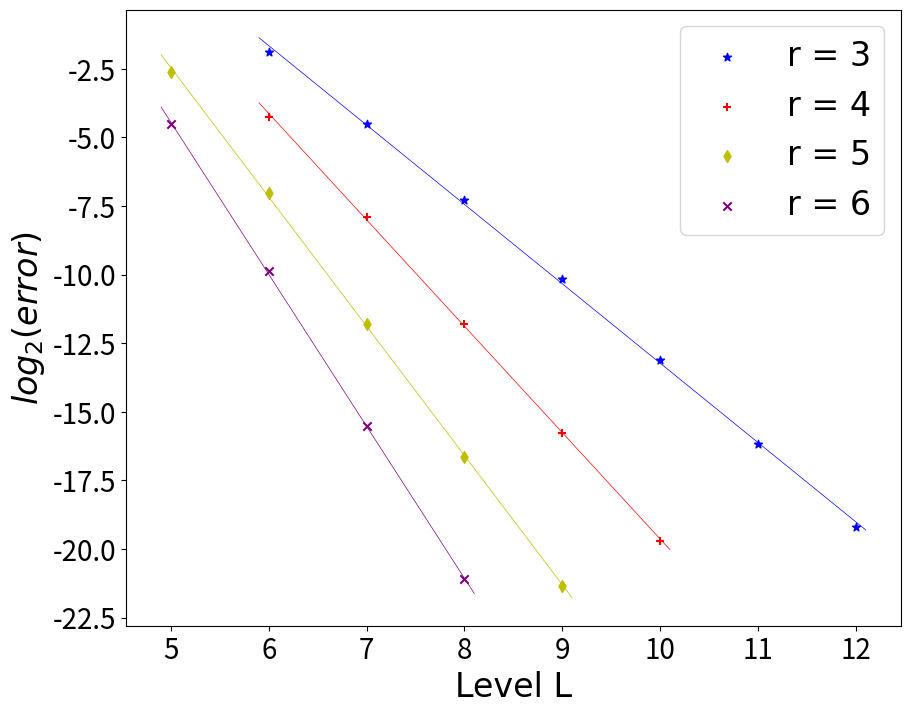

This figure's Python source: (Note: this script raises an exception after producing the figure.)
import matplotlib.pyplot as plt
import numpy as np

y_2 = [[9.75407561e-01, 2.69845254e-01, 4.34568580e-02, 6.38663406e-03,
  8.67030789e-04, 1.11390949e-04, 1.36761601e-05, 1.67342409e-06],
 [5.10083360e-01, 5.24729305e-02, 4.18282204e-03, 2.83509527e-04,
  1.79271084e-05, 1.16472943e-06, 2.42931029e-07, 2.68475578e-07],
 [1.64780097e-01, 7.68528977e-03, 2.82128302e-04, 9.65453101e-06,
  3.76391242e-07, 2.27381740e-07, 2.62411854e-07, 3.14805257e-07],
 [4.34943071e-02, 1.05780018e-03, 2.11096212e-05, 4.43224206e-07,
  2.40620790e-07, 2.63115329e-07, 2.64189961e-07, 3.33460355e-07]]
 
p_2 = [[-2.893059670848504, 15.701072918185310],
       [-3.878477178847528, 19.144422022058624],
       [-4.711643277648573, 21.097891403143436],
       [-5.539431377008437, 23.245067315267672]]

fig = plt.figure(0,figsize=(10,8))
k = np.linspace(5,12,8)
plt.scatter(k[1:],np.log2(y_2[0][1:]),c = 'b',marker = '*', label = 'r = 3')
plt.plot([5.9,12.1],[p_2[0][0]*5.9+p_2[0][1],p_2[0][0]*12.1+p_2[0][1]] ,
         c = 'b',linewidth=0.5)

plt.scatter(k[1:-2],np.log2(y_2[1][1:-2]),c = 'r',marker = '+', label = 'r = 4')
plt.plot([5.9,10.1],[p_2[1][0]*5.9+p_2[1][1],p_2[1][0]*10.1+p_2[1][1]] ,
         c = 'r',linewidth=0.5)

plt.scatter(k[:-3],np.log2(y_2[2][:-3]),c = 'y',marker = 'd', label = 'r = 5')
plt.plot([4.9,9.1],[p_2[2][0]*4.9+p_2[2][1],p_2[2][0]*9.1+p_2[2][1]] ,
         c = 'y',linewidth=0.5)

plt.scatter(k[:-4],np.log2(y_2[3][:-4]),c = 'purple',marker = 'x', label = 'r = 6')
plt.plot([4.9,8.1],[p_2[3][0]*4.9+p_2[3][1],p_2[3][0]*8.1+p_2[3][1]] ,
         c = 'purple',linewidth=0.5)

la = {'family' : 'Times New Roman',
'weight' : 'normal',
'size' : 24,
}
plt.legend(prop=la)
plt.xlabel('Level L',la)
plt.ylabel('$log_2(error)$',la)
plt.tick_params(labelsize=20)
plt.savefig("K64P2.eps" ,rasterized=True)